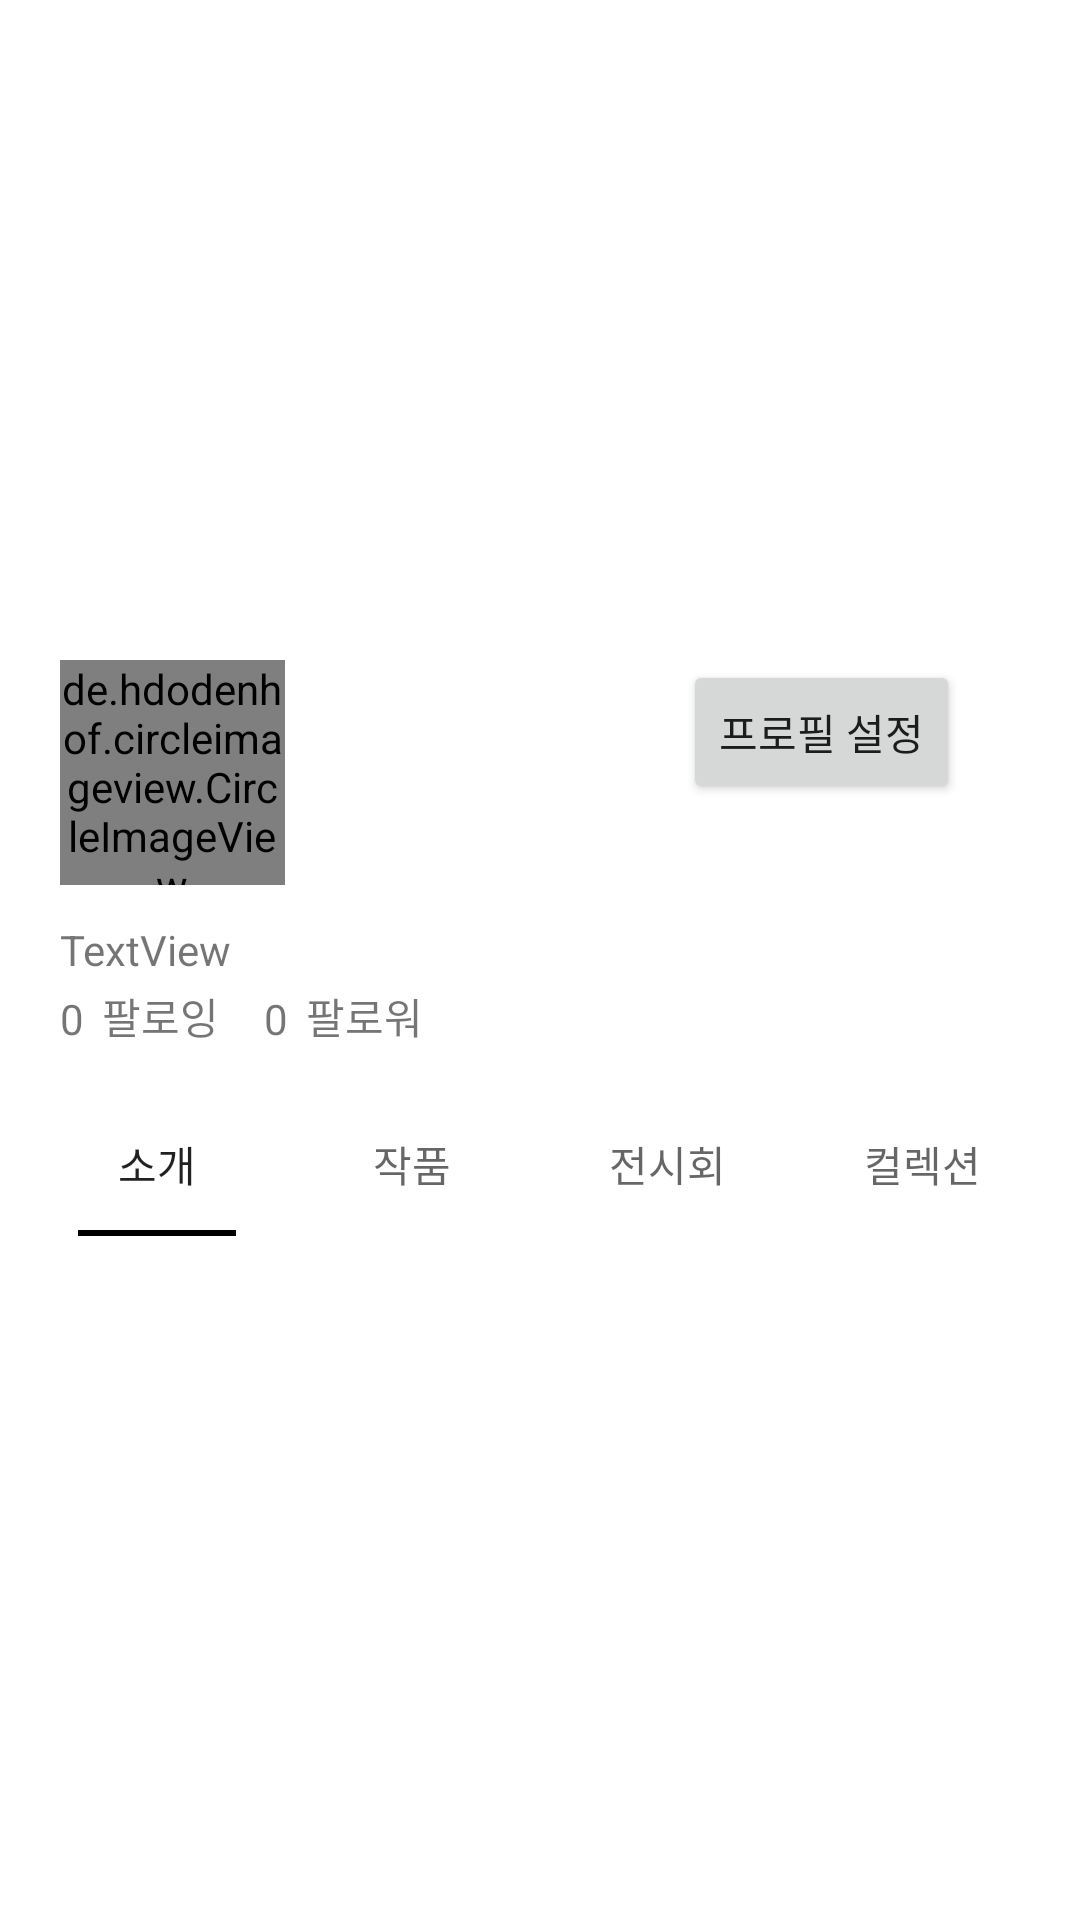

Reconstruct the res/layout file that produces this screen, plus the resources it refers to.
<!-- AndroidManifest.xml: application theme Theme.OnexProject -->
<!-- res/layout/activity_profile.xml -->
<?xml version="1.0" encoding="utf-8"?>
<LinearLayout xmlns:android="http://schemas.android.com/apk/res/android"
    xmlns:app="http://schemas.android.com/apk/res-auto"
    xmlns:tools="http://schemas.android.com/tools"
    android:id="@+id/pro"
    android:layout_width="match_parent"
    android:layout_height="match_parent"
    android:background="@color/white"
    android:orientation="vertical">


    <LinearLayout
        android:layout_width="match_parent"
        android:layout_height="200dp">

        <ImageView
            android:id="@+id/PFbgImage"
            android:layout_width="match_parent"
            android:layout_height="match_parent"
            app:layout_constraintEnd_toEndOf="parent"
            app:layout_constraintHorizontal_bias="0.0"
            app:layout_constraintStart_toStartOf="parent"
            app:layout_constraintTop_toTopOf="parent"
            android:src="@drawable/fui_idp_button_background_phone" />
    </LinearLayout>

    <androidx.constraintlayout.widget.ConstraintLayout
        android:layout_width="match_parent"
        android:layout_height="164dp"
        android:orientation="vertical"
        android:paddingLeft="20dp"
        android:paddingTop="20dp">

        <de.hdodenhof.circleimageview.CircleImageView
            android:id="@+id/PFuserImage"
            android:layout_width="75dp"
            android:layout_height="75dp"
            android:src="@drawable/temp_profile"
            app:layout_constraintStart_toStartOf="parent"
            app:layout_constraintTop_toTopOf="parent" />

        <Button
            android:id="@+id/btnPfSet"
            android:layout_width="wrap_content"
            android:layout_height="wrap_content"
            android:layout_marginEnd="40dp"
            android:text="@string/profileSet"
            app:layout_constraintEnd_toEndOf="parent"
            app:layout_constraintTop_toTopOf="parent" />

        <TextView
            android:id="@+id/PFuserName"
            android:layout_width="wrap_content"
            android:layout_height="wrap_content"
            android:layout_marginTop="12dp"
            android:text="TextView"
            app:layout_constraintEnd_toEndOf="@+id/PFuserImage"
            app:layout_constraintHorizontal_bias="0.0"
            app:layout_constraintStart_toStartOf="@+id/PFuserImage"
            app:layout_constraintTop_toBottomOf="@+id/PFuserImage" />

        <TextView
            android:id="@+id/PFuserfollower"
            android:layout_width="wrap_content"
            android:layout_height="wrap_content"
            android:layout_marginStart="15dp"
            android:text="0"
            app:layout_constraintBottom_toBottomOf="@+id/textView6"
            app:layout_constraintStart_toEndOf="@+id/textView6" />

        <TextView
            android:id="@+id/PFuserfollowing"
            android:layout_width="wrap_content"
            android:layout_height="wrap_content"
            android:layout_marginTop="4dp"
            android:text="0"
            app:layout_constraintEnd_toEndOf="@+id/PFuserName"
            app:layout_constraintHorizontal_bias="0.0"
            app:layout_constraintStart_toStartOf="@+id/PFuserName"
            app:layout_constraintTop_toBottomOf="@+id/PFuserName" />

        <TextView
            android:id="@+id/textView5"
            android:layout_width="wrap_content"
            android:layout_height="wrap_content"
            android:layout_marginStart="6dp"
            android:text="팔로워"
            app:layout_constraintBottom_toBottomOf="@+id/PFuserfollower"
            app:layout_constraintStart_toEndOf="@+id/PFuserfollower" />

        <TextView
            android:id="@+id/textView6"
            android:layout_width="wrap_content"
            android:layout_height="wrap_content"
            android:layout_marginStart="6dp"
            android:text="팔로잉"
            app:layout_constraintBottom_toBottomOf="@+id/PFuserfollowing"
            app:layout_constraintStart_toEndOf="@+id/PFuserfollowing" />

    </androidx.constraintlayout.widget.ConstraintLayout>

    <LinearLayout
        android:layout_width="match_parent"
        android:layout_height="match_parent"
        android:layout_marginLeft="10dp"
        android:layout_marginRight="10dp"
        android:orientation="vertical">

        <com.google.android.material.tabs.TabLayout
            android:id="@+id/PF_tablayout"
            android:layout_width="match_parent"
            android:layout_height="wrap_content"
            app:tabIndicatorColor="@color/black"
            app:tabIndicatorFullWidth="false"
            app:tabIndicatorHeight="2dp">

            <com.google.android.material.tabs.TabItem
                android:layout_width="wrap_content"
                android:layout_height="wrap_content"
                android:text="    소개    " />

            <com.google.android.material.tabs.TabItem
                android:layout_width="wrap_content"
                android:layout_height="wrap_content"
                android:text="    작품    " />

            <com.google.android.material.tabs.TabItem
                android:layout_width="wrap_content"
                android:layout_height="wrap_content"
                android:text="    전시회    " />

            <com.google.android.material.tabs.TabItem
                android:layout_width="wrap_content"
                android:layout_height="wrap_content"
                android:text="    컬렉션    " />
        </com.google.android.material.tabs.TabLayout>

        <androidx.constraintlayout.widget.ConstraintLayout
            android:layout_width="match_parent"
            android:layout_height="match_parent">

            <androidx.viewpager2.widget.ViewPager2
                android:id="@+id/PF_viewPager"
                android:layout_width="match_parent"
                android:layout_height="match_parent"
                app:layout_constraintBottom_toBottomOf="parent"
                app:layout_constraintEnd_toEndOf="parent"
                app:layout_constraintStart_toStartOf="parent"
                app:layout_constraintTop_toTopOf="parent" >

            </androidx.viewpager2.widget.ViewPager2>
        </androidx.constraintlayout.widget.ConstraintLayout>

    </LinearLayout>

</LinearLayout>
<!-- resources referenced by this layout -->
<resources>
  <color name="black">#FF000000</color>
  <color name="white">#FFFFFFFF</color>
  <string name="profileSet">프로필 설정</string>
  <style name="Theme.OnexProject" parent="Theme.AppCompat.Light.NoActionBar">
          
          <item name="colorPrimary">@color/purple_500</item>
          <item name="colorPrimaryVariant">@color/purple_700</item>
          <item name="colorOnPrimary">@color/white</item>
          
          <item name="colorSecondary">@color/teal_200</item>
          <item name="colorSecondaryVariant">@color/teal_700</item>
          <item name="colorOnSecondary">@color/black</item>
          
          <item name="android:statusBarColor" tools:targetApi="l">@color/white</item>
          
      </style>
  <color name="purple_500">#FF6200EE</color>
  <color name="purple_700">#FF3700B3</color>
  <color name="teal_200">#FF03DAC5</color>
  <color name="teal_700">#FF018786</color>
</resources>
